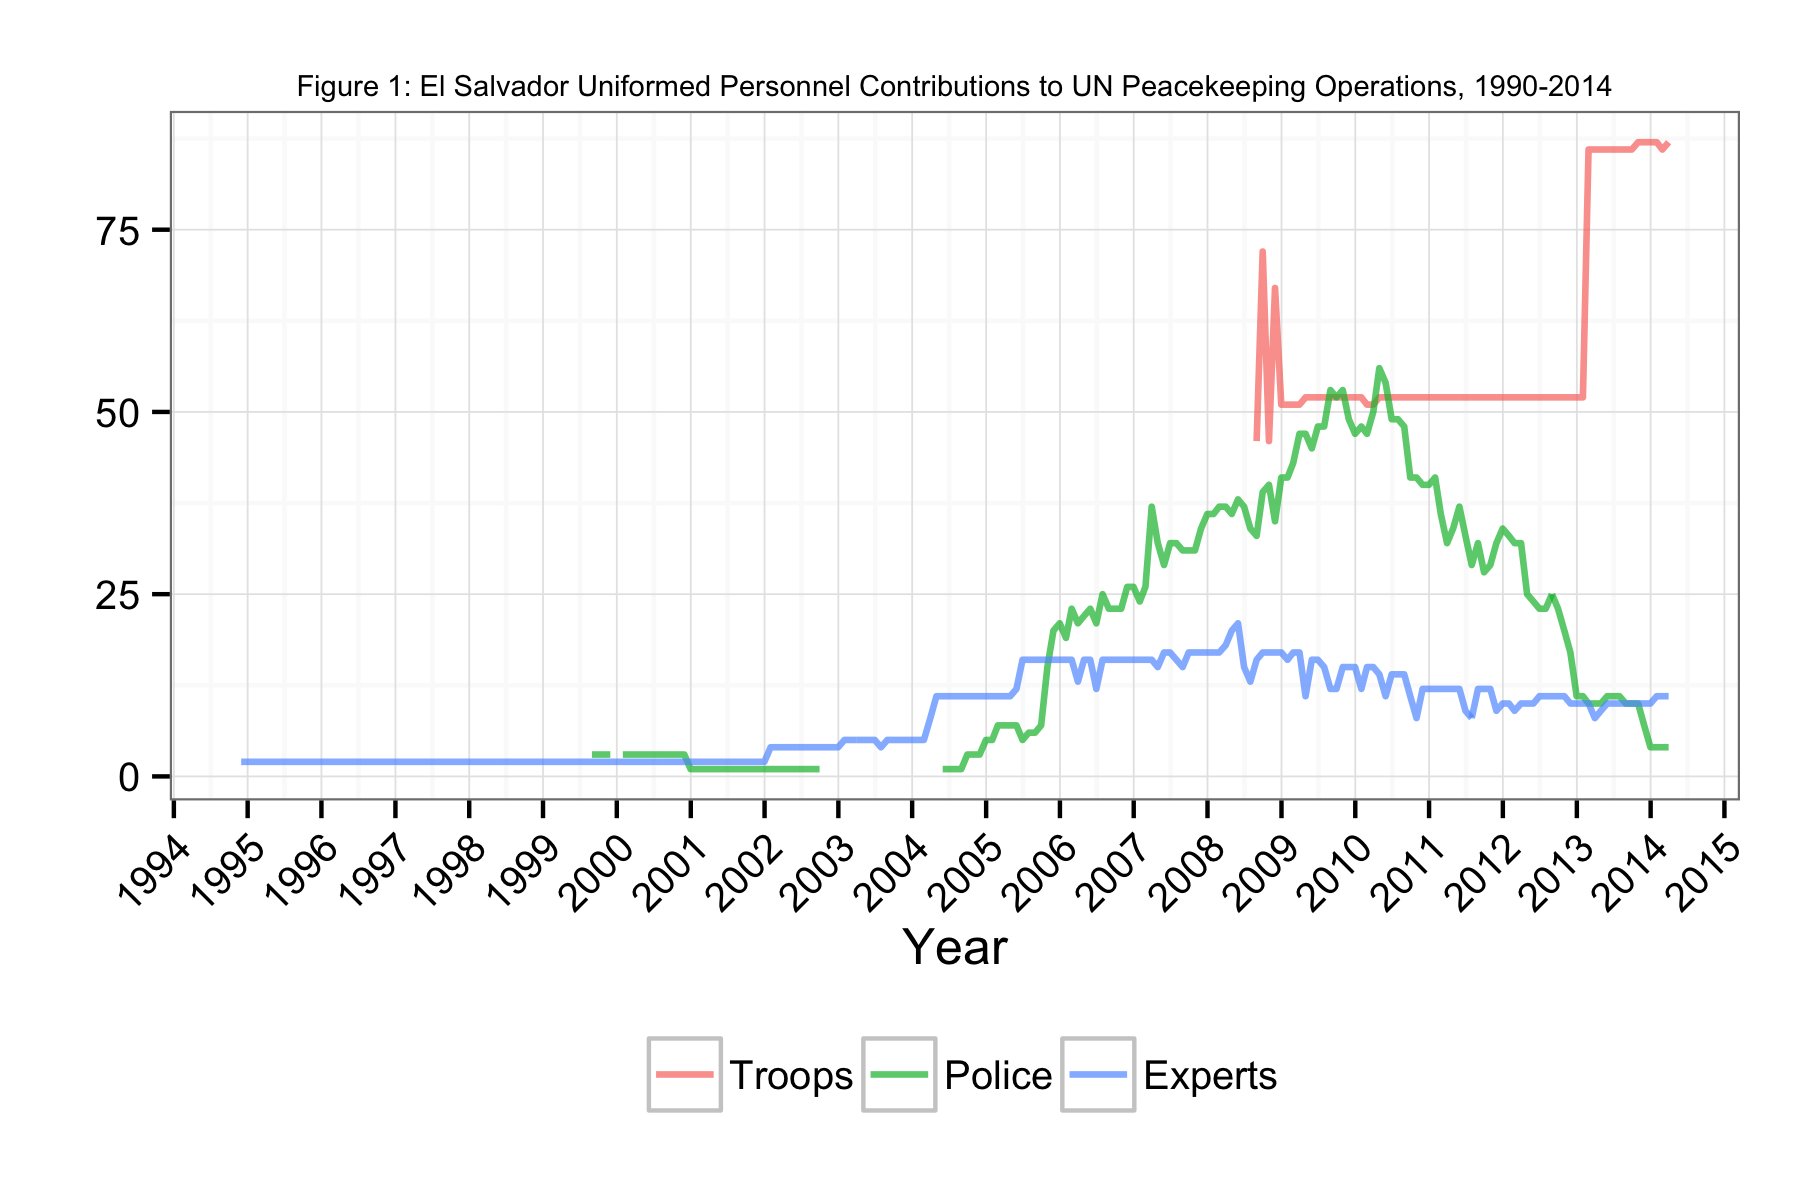

The data file committed next to this chart (first rows):
Date, Troops, Police, Experts
1994-11-30, NA, NA, 2
1995-01-31, NA, NA, 2
1995-02-28, NA, NA, 2
1995-03-31, NA, NA, 2
1995-04-30, NA, NA, 2
1995-05-31, NA, NA, 2
1995-06-30, NA, NA, 2
1995-07-31, NA, NA, 2
1995-08-31, NA, NA, 2
1995-09-30, NA, NA, 2
1995-10-31, NA, NA, 2
1995-11-30, NA, NA, 2
1995-12-31, NA, NA, 2
1996-01-31, NA, NA, 2
1996-02-29, NA, NA, 2
1996-03-31, NA, NA, 2
1996-04-30, NA, NA, 2
1996-05-31, NA, NA, 2
1996-06-30, NA, NA, 2
1996-07-31, NA, NA, 2
1996-08-31, NA, NA, 2
1996-09-30, NA, NA, 2
1996-10-31, NA, NA, 2
1996-11-30, NA, NA, 2
1996-12-31, NA, NA, 2
1997-01-31, NA, NA, 2
1997-02-28, NA, NA, 2
1997-03-31, NA, NA, 2
1997-04-30, NA, NA, 2
1997-05-31, NA, NA, 2
1997-06-30, NA, NA, 2
1997-07-31, NA, NA, 2
1997-08-31, NA, NA, 2
1997-09-30, NA, NA, 2
1997-10-31, NA, NA, 2
1997-11-30, NA, NA, 2
1997-12-31, NA, NA, 2
1998-01-31, NA, NA, 2
1998-02-28, NA, NA, 2
1998-03-31, NA, NA, 2
1998-04-30, NA, NA, 2
1998-05-31, NA, NA, 2
1998-06-30, NA, NA, 2
1998-07-31, NA, NA, 2
1998-08-31, NA, NA, 2
1998-09-30, NA, NA, 2
1998-10-31, NA, NA, 2
1998-11-30, NA, NA, 2
1998-12-31, NA, NA, 2
1999-01-31, NA, NA, 2
1999-02-28, NA, NA, 2
1999-03-31, NA, NA, 2
1999-04-30, NA, NA, 2
1999-05-31, NA, NA, 2
1999-06-30, NA, NA, 2
1999-07-31, NA, NA, 2
1999-08-31, NA, 3, 2
1999-09-30, NA, 3, 2
1999-10-31, NA, 3, 2
1999-11-30, NA, 3, 2
... 172 more rows
